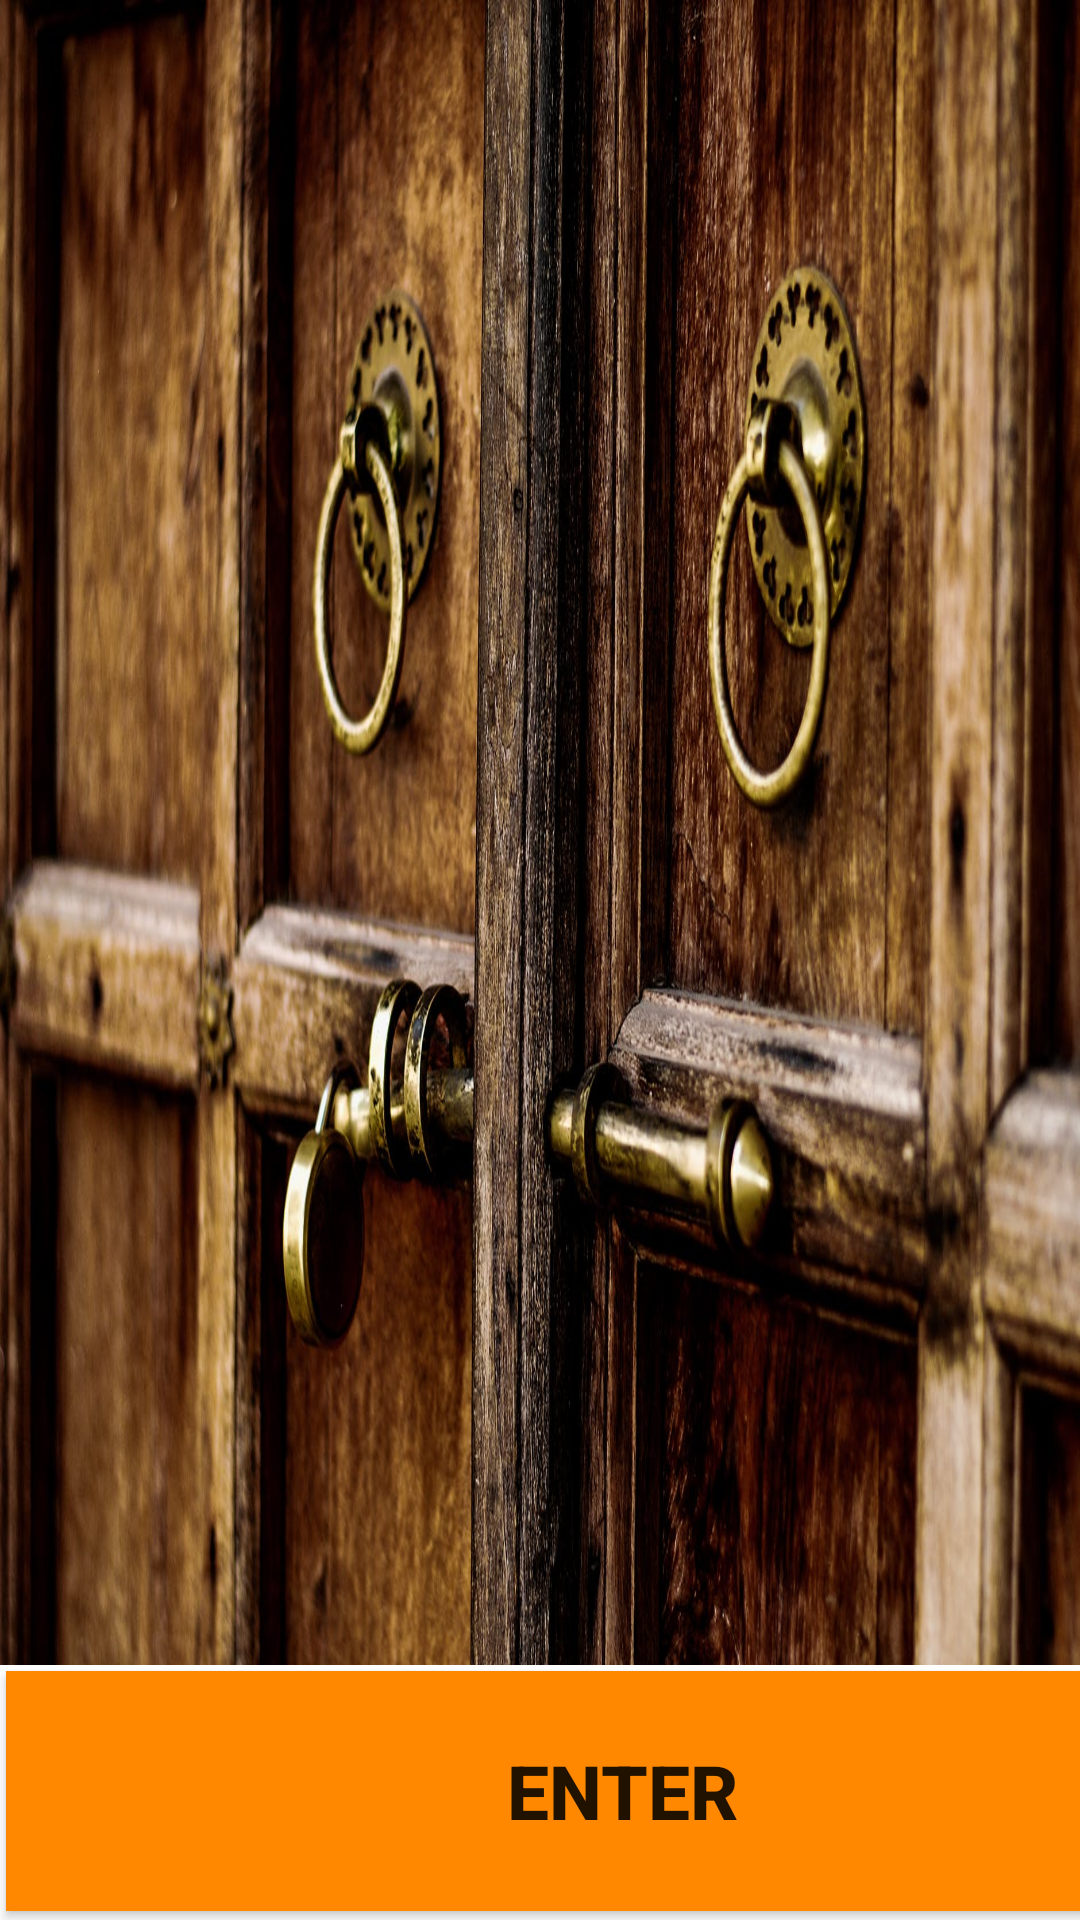

The Android layout XML behind this screen, and the referenced resources:
<!-- AndroidManifest.xml: application theme AppTheme -->
<!-- res/layout/activity_main.xml -->
<?xml version="1.0" encoding="utf-8"?>
<android.support.constraint.ConstraintLayout xmlns:android="http://schemas.android.com/apk/res/android"
    xmlns:app="http://schemas.android.com/apk/res-auto"
    xmlns:tools="http://schemas.android.com/tools"
    android:layout_width="match_parent"
    android:layout_height="match_parent"
    tools:context=".MainActivity"
    android:id="@+id/main_layout">

    <ImageView
        android:id="@+id/main_img"
        android:layout_width="match_parent"
        android:layout_height="575dp"

        android:background="@drawable/doors"
        />


    <TextView
        android:id="@+id/main_layout_text"
        android:layout_width="wrap_content"
        android:layout_height="wrap_content"
        android:text="Welcome to Your Minimalist Wardrobe"
        android:gravity="center"
        android:textSize="45sp"
        android:textStyle="normal|bold"
        android:textColor="@android:color/white"
        android:layout_centerInParent="true"
        app:layout_constraintRight_toLeftOf="parent"
        app:layout_constraintLeft_toRightOf="parent"
        app:layout_constraintBottom_toBottomOf="parent"
        app:layout_constraintTop_toTopOf="parent"
        />


    <LinearLayout
        android:layout_width="410dp"
        android:layout_height="85dp"
        android:layout_alignParentBottom="true"
        android:background="@android:color/white"
        android:orientation="horizontal"
        app:layout_constraintBottom_toBottomOf="@id/main_layout"
        tools:layout_editor_absoluteX="0dp">

        <Button
            android:id="@+id/enter_btn"
            android:layout_width="411dp"
            android:layout_height="80dp"
            android:layout_margin="2dp"
            android:background="@android:color/holo_orange_dark"
            android:text="Enter"
            android:textSize="25sp"
            android:textStyle="bold" />


    </LinearLayout>

</android.support.constraint.ConstraintLayout>
<!-- resources referenced by this layout -->
<resources>
  <!-- drawable doors: jpeg bitmap (drawable, 299929 bytes) -->
  <style name="AppTheme" parent="Theme.AppCompat.Light.NoActionBar">
          
          <item name="colorPrimary">@color/colorPrimary</item>
          <item name="colorPrimaryDark">@color/colorPrimaryDark</item>
          <item name="colorAccent">@color/colorAccent</item>
      </style>
  <!-- not gathered from this repository: default colours our renderer supplied (Android Studio template values) -->
  <color name="colorPrimary">#FF6200EE</color>
  <color name="colorPrimaryDark">#FF3700B3</color>
  <color name="colorAccent">#FF03DAC5</color>
</resources>
